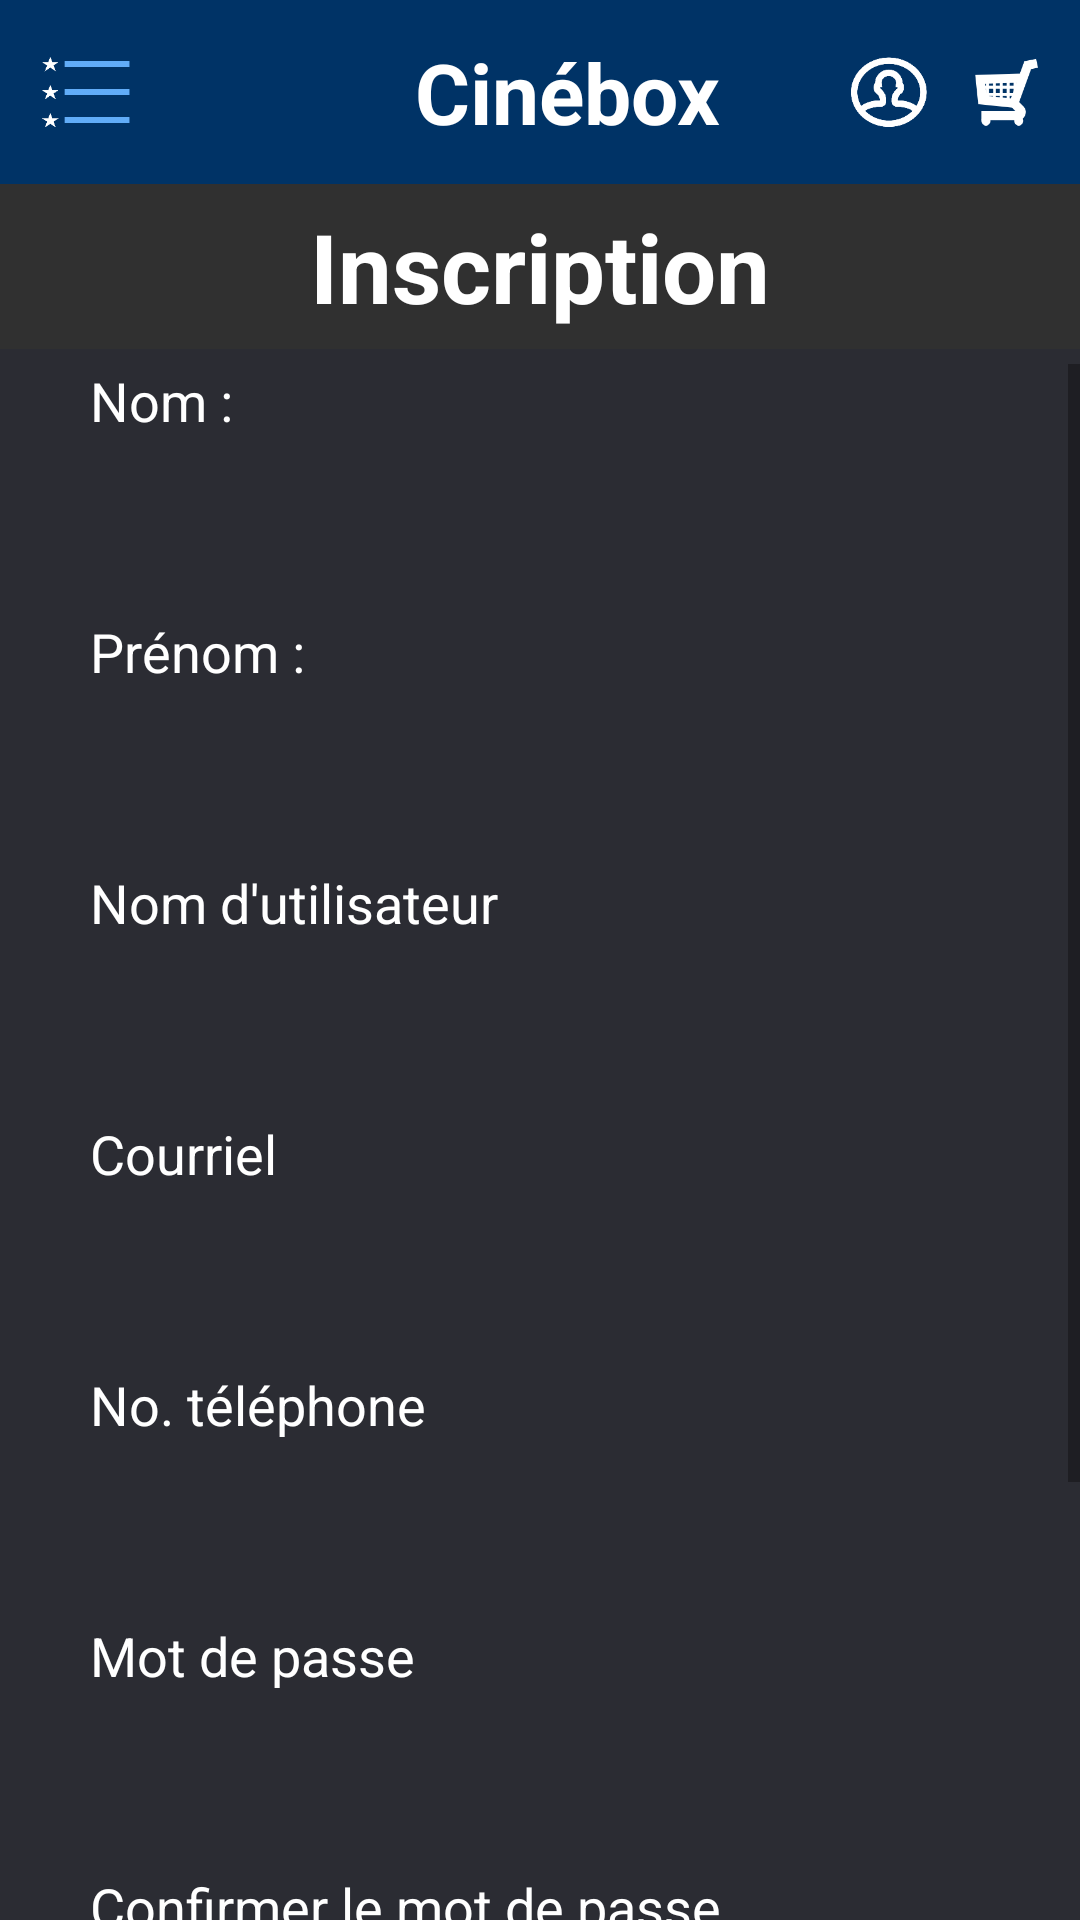

Produce the Android XML layout that renders to this screen, including the resource entries it uses.
<!-- AndroidManifest.xml: application theme Theme.Cinebox -->
<!-- res/layout/activity_inscription.xml -->
<?xml version="1.0" encoding="utf-8"?>
<LinearLayout xmlns:android="http://schemas.android.com/apk/res/android"
    xmlns:app="http://schemas.android.com/apk/res-auto"
    xmlns:tools="http://schemas.android.com/tools"
    android:layout_width="match_parent"
    android:layout_height="match_parent"
    android:orientation="vertical"
    android:background="@color/fond"
    tools:context=".Compte.InscriptionActivity">

    <include
        android:id="@+id/nav"
        android:layout_width="match_parent"
        android:layout_height="wrap_content"
        layout="@layout/nav" />

    <TextView
        android:id="@+id/title"
        android:layout_width="match_parent"
        android:layout_height="wrap_content"
        android:layout_marginBottom="5dp"
        android:background="@color/titleBG"
        android:gravity="center"
        android:paddingTop="6dp"
        android:paddingBottom="6dp"
        android:text="@string/inscription"
        android:textColor="#FFFFFF"
        android:textSize="32sp"
        android:textStyle="bold" />

    <ScrollView
        android:layout_width="match_parent"
        android:layout_height="match_parent">

        <LinearLayout
            android:layout_width="match_parent"
            android:layout_height="match_parent"
            android:orientation="vertical"
            android:paddingLeft="30dp"
            android:paddingRight="30dp"
            android:paddingBottom="20dp">

            <TextView
                android:id="@+id/textView4"
                android:layout_width="match_parent"
                android:layout_height="wrap_content"
                android:text="@string/nom"
                android:textColor="#FFFFFF"
                android:textSize="18sp" />

            <EditText
                android:id="@+id/nom"
                android:layout_width="match_parent"
                android:layout_height="wrap_content"
                android:layout_marginTop="5dp"
                android:layout_marginBottom="10dp"
                android:background="@drawable/border_blue"
                android:paddingLeft="15dp"
                android:paddingTop="10dp"
                android:paddingBottom="10dp"
                android:textColor="#FFFFFF"
                android:inputType="text"
                android:textSize="18sp" />

            <TextView
                android:id="@+id/textView5"
                android:layout_width="match_parent"
                android:layout_height="wrap_content"
                android:text="@string/prenom"
                android:textColor="#FFFFFF"
                android:textSize="18sp" />

            <EditText
                android:id="@+id/prenom"
                android:layout_width="match_parent"
                android:layout_height="wrap_content"
                android:layout_marginTop="5dp"
                android:layout_marginBottom="10dp"
                android:background="@drawable/border_blue"
                android:paddingLeft="15dp"
                android:paddingTop="10dp"
                android:paddingBottom="10dp"
                android:textColor="#FFFFFF"
                android:inputType="text"
                android:textSize="18sp" />

            <TextView
                android:id="@+id/textView6"
                android:layout_width="match_parent"
                android:layout_height="wrap_content"
                android:text="@string/username_label"
                android:textColor="#FFFFFF"
                android:textSize="18sp" />

            <EditText
                android:id="@+id/username"
                android:layout_width="match_parent"
                android:layout_height="wrap_content"
                android:layout_marginTop="5dp"
                android:layout_marginBottom="10dp"
                android:background="@drawable/border_blue"
                android:paddingLeft="15dp"
                android:paddingTop="10dp"
                android:paddingBottom="10dp"
                android:textColor="#FFFFFF"
                android:inputType="text"
                android:textSize="18sp" />

            <TextView
                android:id="@+id/textView7"
                android:layout_width="match_parent"
                android:layout_height="wrap_content"
                android:text="@string/courriel"
                android:textColor="#FFFFFF"
                android:textSize="18sp" />

            <EditText
                android:id="@+id/courriel"
                android:layout_width="match_parent"
                android:layout_height="wrap_content"
                android:layout_marginTop="5dp"
                android:layout_marginBottom="10dp"
                android:background="@drawable/border_blue"
                android:inputType="textEmailAddress"
                android:paddingLeft="15dp"
                android:paddingTop="10dp"
                android:paddingBottom="10dp"
                android:textColor="#FFFFFF"
                android:textSize="18sp" />

            <TextView
                android:id="@+id/textView8"
                android:layout_width="match_parent"
                android:layout_height="wrap_content"
                android:text="@string/telephone"
                android:textColor="#FFFFFF"
                android:textSize="18sp" />

            <EditText
                android:id="@+id/telephone"
                android:layout_width="match_parent"
                android:layout_height="wrap_content"
                android:layout_marginTop="5dp"
                android:layout_marginBottom="10dp"
                android:background="@drawable/border_blue"
                android:inputType="phone"
                android:paddingLeft="15dp"
                android:paddingTop="10dp"
                android:paddingBottom="10dp"
                android:textColor="#FFFFFF"
                android:textSize="18sp" />

            <TextView
                android:id="@+id/textView9"
                android:layout_width="match_parent"
                android:layout_height="wrap_content"
                android:text="@string/password_label"
                android:textColor="#FFFFFF"
                android:textSize="18sp" />

            <EditText
                android:id="@+id/mot_de_passe"
                android:layout_width="match_parent"
                android:layout_height="wrap_content"
                android:layout_marginTop="5dp"
                android:layout_marginBottom="10dp"
                android:background="@drawable/border_blue"
                android:inputType="textPassword"
                android:paddingLeft="15dp"
                android:paddingTop="10dp"
                android:paddingBottom="10dp"
                android:textColor="#FFFFFF"
                android:textSize="18sp" />

            <TextView
                android:id="@+id/textView11"
                android:layout_width="match_parent"
                android:layout_height="wrap_content"
                android:text="@string/confirmer_mdp"
                android:textColor="#FFFFFF"
                android:textSize="18sp" />

            <EditText
                android:id="@+id/confirmation"
                android:layout_width="match_parent"
                android:layout_height="wrap_content"
                android:layout_marginTop="5dp"
                android:layout_marginBottom="10dp"
                android:background="@drawable/border_blue"
                android:inputType="textPassword"
                android:paddingLeft="15dp"
                android:paddingTop="10dp"
                android:paddingBottom="10dp"
                android:textColor="#FFFFFF"
                android:textSize="18sp" />

            <LinearLayout
                android:layout_width="match_parent"
                android:layout_height="wrap_content"
                android:orientation="horizontal"
                android:paddingBottom="20dp">

                <TextView
                    android:id="@+id/textView10"
                    android:layout_width="wrap_content"
                    android:layout_height="wrap_content"
                    android:layout_gravity="start"
                    android:text="@string/photo"
                    android:textColor="#FFFFFF"
                    android:textSize="18sp" />

                <Button
                    android:id="@+id/camera"
                    android:layout_width="wrap_content"
                    android:layout_height="wrap_content"
                    android:layout_marginLeft="40dp"
                    android:layout_weight="1"
                    android:text="@string/activer_cam" />

            </LinearLayout>

            <Button
                android:id="@+id/inscriptionBtn"
                android:layout_width="match_parent"
                android:layout_height="wrap_content"
                android:layout_marginLeft="200dp"
                android:background="@drawable/buttoninscription"
                android:text="@string/sinscrire"
                android:textColor="#FFFFFF"
                app:cornerRadius="10dp" />

        </LinearLayout>
    </ScrollView>

</LinearLayout>
<!-- res/layout/nav.xml (included above) -->
<?xml version="1.0" encoding="utf-8"?>
<androidx.constraintlayout.widget.ConstraintLayout xmlns:android="http://schemas.android.com/apk/res/android"
    xmlns:app="http://schemas.android.com/apk/res-auto"
    android:layout_width="match_parent"
    android:layout_height="match_parent">

    <LinearLayout
        android:id="@+id/nav"
        android:layout_width="match_parent"
        android:layout_height="wrap_content"
        android:orientation="vertical"
        app:layout_constraintTop_toTopOf="parent">

        <LinearLayout
            android:layout_width="match_parent"
            android:layout_height="wrap_content"
            android:background="@color/barre"
            android:orientation="horizontal">

            <ImageView
                android:id="@+id/listNav"
                android:layout_width="38dp"
                android:layout_height="match_parent"
                android:layout_gravity="center_vertical"
                android:layout_marginLeft="10dp"
                android:layout_weight="1"
                android:padding="4dp"
                android:src="@drawable/list" />

            <TextView
                android:id="@+id/mainTitle"
                android:layout_width="235dp"
                android:layout_height="wrap_content"
                android:layout_marginTop="12dp"
                android:layout_marginBottom="12dp"
                android:layout_weight="1"
                android:gravity="center"
                android:paddingLeft="49dp"
                android:text="@string/app_name"
                android:textColor="#FFFFFF"
                android:textSize="28sp"
                android:textStyle="bold" />

            <ImageView
                android:id="@+id/imageProfil"
                android:layout_width="30dp"
                android:layout_height="match_parent"
                android:layout_gravity="center_vertical"
                android:layout_marginRight="10dp"
                android:layout_weight="1"
                android:padding="2dp"
                android:src="@drawable/profil_image" />

            <ImageView
                android:id="@+id/cartNav"
                android:layout_width="30dp"
                android:layout_height="match_parent"
                android:layout_gravity="center_vertical"
                android:layout_marginRight="10dp"
                android:layout_weight="1"
                android:padding="4dp"
                android:src="@drawable/cart" />

        </LinearLayout>

        <LinearLayout
            android:id="@+id/nav_elements"
            android:layout_width="match_parent"
            android:layout_height="0dp"
            android:layout_weight="1"
            android:orientation="vertical"
            android:visibility="gone">

            <TextView
                android:id="@+id/connexionNav"
                android:layout_width="match_parent"
                android:layout_height="wrap_content"
                android:background="@color/navElement"
                android:paddingLeft="18dp"
                android:paddingTop="4dp"
                android:paddingBottom="4dp"
                android:text="@string/se_connecter"
                android:textColor="#FFFFFF"
                android:textSize="22sp" />

            <TextView
                android:id="@+id/filmsNav"
                android:layout_width="match_parent"
                android:layout_height="wrap_content"
                android:background="@drawable/border"
                android:paddingLeft="18dp"
                android:paddingTop="4dp"
                android:paddingBottom="4dp"
                android:text="@string/films"
                android:textColor="#FFFFFF"
                android:textSize="22sp" />

            <TextView
                android:id="@+id/grignotinesNav"
                android:layout_width="match_parent"
                android:layout_height="wrap_content"
                android:background="@color/navElement"
                android:paddingLeft="18dp"
                android:paddingTop="4dp"
                android:paddingBottom="4dp"
                android:text="@string/grignotines"
                android:textColor="#FFFFFF"
                android:textSize="22sp" />

            <TextView
                android:id="@+id/tarifsNav"
                android:layout_width="match_parent"
                android:layout_height="wrap_content"
                android:background="@drawable/border"
                android:paddingLeft="18dp"
                android:paddingTop="4dp"
                android:paddingBottom="4dp"
                android:text="@string/tarifs"
                android:textColor="#FFFFFF"
                android:textSize="22sp" />
        </LinearLayout>
    </LinearLayout>

</androidx.constraintlayout.widget.ConstraintLayout>
<!-- resources referenced by this layout -->
<resources>
  <color name="barre">#003366</color>
  <color name="fond">#2B2C33</color>
  <color name="navElement">#1165ba</color>
  <color name="titleBG">#303030</color>
  <!-- drawable border (drawable) -->
  <?xml version="1.0" encoding="utf-8"?>
  <shape xmlns:android="http://schemas.android.com/apk/res/android"
      android:shape="rectangle">
      <solid android:color="@color/navElement" />
      <stroke android:width="1dp" android:color="@color/borderNav" />
  </shape>
  <!-- drawable buttoninscription (drawable) -->
  <?xml version="1.0" encoding="utf-8"?>
  <shape xmlns:android="http://schemas.android.com/apk/res/android"
      android:shape="rectangle">
      <solid android:color="@color/barre" />
      <stroke android:width="1dp" android:color="@color/black" />
      <corners android:radius="8dp" />
  </shape>
  <!-- drawable cart: png bitmap (drawable, 3355 bytes) -->
  <!-- drawable list: png bitmap (drawable, 5623 bytes) -->
  <!-- drawable profil_image: png bitmap (drawable, 3953 bytes) -->
  <string name="activer_cam">Activer cam.</string>
  <string name="app_name">Cinébox</string>
  <string name="confirmer_mdp">Confirmer le mot de passe</string>
  <string name="courriel">Courriel</string>
  <string name="films">Films</string>
  <string name="grignotines">Grignotines</string>
  <string name="inscription">Inscription</string>
  <string name="nom">Nom :</string>
  <string name="password_label">Mot de passe</string>
  <string name="photo">Prendre photo :</string>
  <string name="prenom">Prénom :</string>
  <string name="se_connecter">Se connecter</string>
  <string name="sinscrire">S\'inscrire</string>
  <string name="tarifs">Tarifs</string>
  <string name="telephone">No. téléphone</string>
  <string name="username_label">Nom d\'utilisateur</string>
  <style name="Theme.Cinebox" parent="Base.Theme.Cinebox" />
  <color name="borderNav">#10559b</color>
  <color name="black">#FF000000</color>
  <style name="Base.Theme.Cinebox" parent="Theme.AppCompat.Light.NoActionBar">
          
          
      </style>
</resources>
